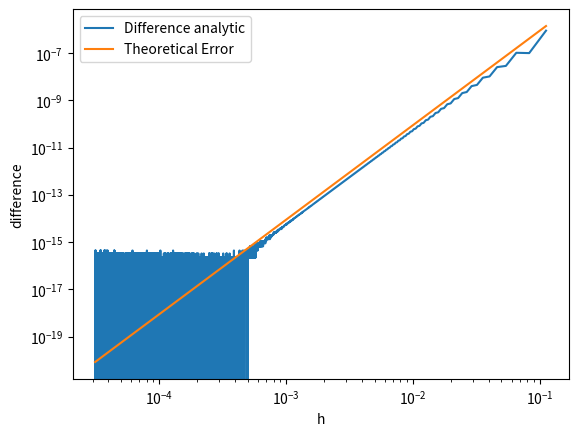

Generate this figure with matplotlib:
# -*- coding: utf-8 -*-
"""
Created on Wed Apr  8 21:04:13 2020

[redacted]
"""

import numpy as np
import matplotlib.pyplot as plt


def simpson(a, b, N, func):
    x, h = np.linspace(a, b, N, retstep=True)
    function_values = func(x)
    integral = simpson_rule(h, function_values)
    return integral, h


def simpson_rule(h, function_values):
    """Simpson rule for numerical integration.
    Arguments: function_values (numpy array)
    """

    if is_even(function_values):
        # even
        first_term = (
            h
            * (5 * function_values[-1] + 8 * function_values[-2] - function_values[-3])
            / 12
        )
        rest = simpson_rule(h, function_values[:-1:])  # recursion, bitches
        return first_term + rest
    else:
        # odd
        result = (
            h
            * (
                function_values[0]
                + function_values[-1]
                + np.sum(4 * function_values[1:-1:2])
                + np.sum(2 * function_values[2:-2:2])
            )
            / 3
        )
        return result


def is_even(array):
    """Check whether a given array is a numpy array and check if the length is even."""
    assert type(array) == np.ndarray, "Not a valid numpy array"
    if array.size % 2 == 0:
        return True
    else:
        return False


def theoretical_error(a, b, h, f):
    return (h ** 4) * f * (b - a) / 180


data = []
hs = []
es = []

a = 0
b = np.pi / 2
function = np.sin
analytic = 1

h_range = 10000
for i in range(3, h_range):
    simp_result, h = simpson(a, b, 5 * i, function)
    e = theoretical_error(0, np.pi / 2, h, 1)
    data.append(np.abs(simp_result - analytic))
    hs.append(h)
    es.append(e)
    if i % 1000 == 0:
        perc = i / h_range * 100
        print(f"{perc}%")

plt.loglog(hs, data, label="Difference analytic")
plt.loglog(hs, es, label="Theoretical Error")
plt.legend()
plt.xlabel("h")
plt.ylabel("difference")
plt.savefig("simpson_2.png")
